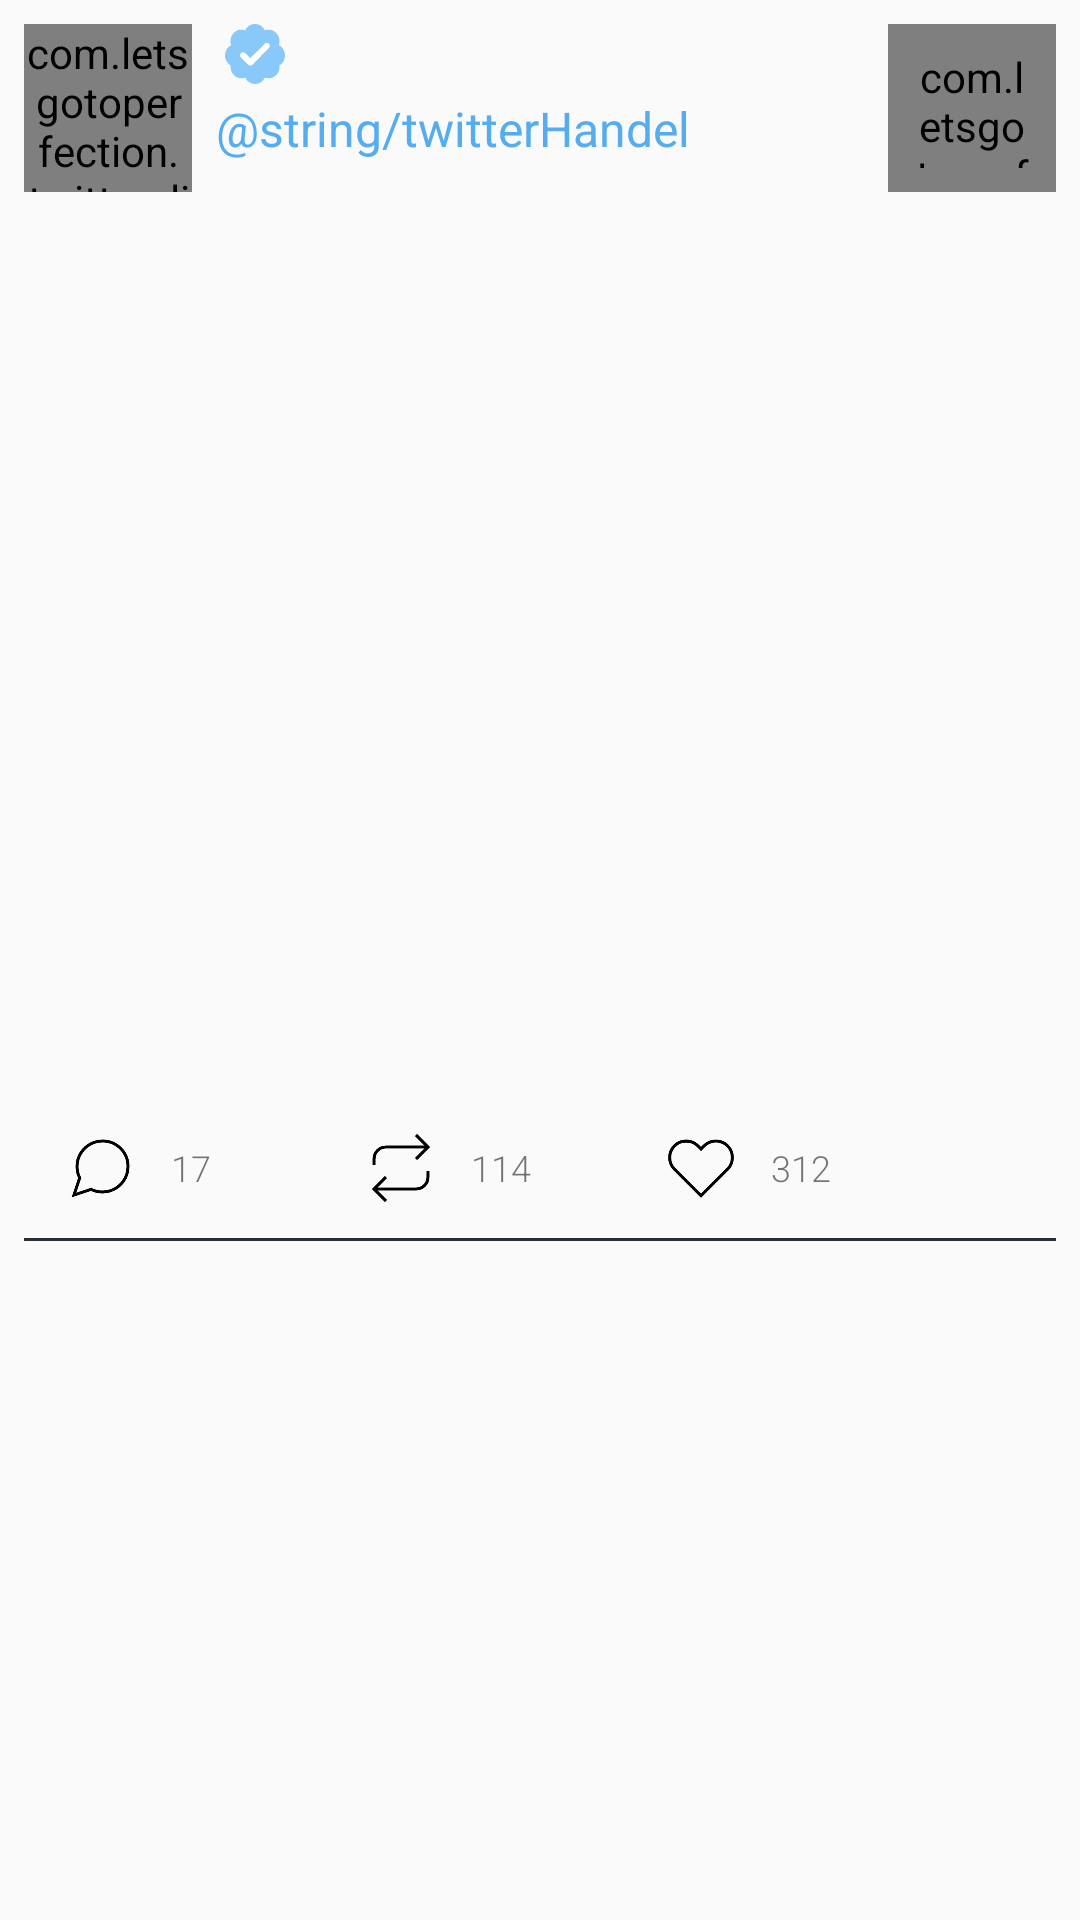

Android layout source for this screen:
<!-- AndroidManifest.xml: application theme AppTheme -->
<!-- res/layout/tweet_list_item_text.xml -->
<?xml version="1.0" encoding="utf-8"?>
<android.support.constraint.ConstraintLayout
    xmlns:android="http://schemas.android.com/apk/res/android"
    xmlns:app="http://schemas.android.com/apk/res-auto"
    xmlns:tools="http://schemas.android.com/tools"
    android:id="@+id/tweetListItem"
    android:layout_width="match_parent"
    android:layout_height="wrap_content"
    android:clickable="true"
    android:focusable="true">

    <com.letsgotoperfection.twitterclientkotlin.ui.custom.CircledImageView
        android:id="@+id/twitter_client_kotlin_author_avatar"
        android:layout_width="56dp"
        android:layout_height="56dp"
        android:layout_marginStart="8dp"
        android:layout_marginTop="8dp"
        app:layout_constraintStart_toStartOf="parent"
        app:layout_constraintTop_toTopOf="parent"
        tools:ignore="ContentDescription"
        tools:src="@tools:sample/avatars"/>

    <com.letsgotoperfection.twitterclientkotlin.ui.custom.CircledImageView
        android:id="@+id/twitter_client_kotlin_twitter_logo"
        android:layout_width="56dp"
        android:layout_height="56dp"
        android:layout_marginTop="8dp"
        android:layout_marginEnd="8dp"
        android:padding="8dp"
        app:layout_constraintEnd_toEndOf="parent"
        app:layout_constraintTop_toTopOf="parent"
        app:srcCompat="@drawable/twitter_ic_logo"
        tools:ignore="ContentDescription"
        tools:srcCompat="@drawable/twitter_ic_logo"/>

    <TextView
        android:id="@+id/twitter_client_kotlin_author_full_name"
        style="@style/twitter_client_kotlinFullName"
        android:layout_marginStart="8dp"
        android:layout_marginTop="8dp"
        android:layout_toEndOf="@id/twitter_client_kotlin_author_avatar"
        android:drawableEnd="@drawable/ic_verified"
        app:layout_constraintStart_toEndOf="@+id/twitter_client_kotlin_author_avatar"
        app:layout_constraintTop_toTopOf="parent"
        tools:drawableEnd="@drawable/ic_verified"
        tools:drawableRight="@drawable/ic_verified"
        tools:text="Jake wharton"/>

    <TextView
        android:id="@+id/twitter_client_kotlin_author_twitter_handel"
        style="@style/twitter_client_kotlinFullNameBase"
        android:layout_marginStart="8dp"
        android:layout_marginTop="0dp"
        android:layout_toEndOf="@id/twitter_client_kotlin_author_avatar"
        android:text="@string/twitterHandel"
        android:textColor="@color/twitter_client_kotlin_action_color"
        app:layout_constraintStart_toEndOf="@+id/twitter_client_kotlin_author_avatar"
        app:layout_constraintTop_toBottomOf="@+id/twitter_client_kotlin_author_full_name"
        tools:text="/@Jakewharton"/>

    <TextView
        android:id="@+id/twitter_client_kotlin_tweet_text"
        style="@style/twitter_client_kotlinText"
        android:layout_width="match_parent"
        android:layout_marginStart="16dp"
        android:layout_marginTop="8dp"
        android:layout_marginEnd="16dp"
        android:layout_marginBottom="8dp"
        android:layout_toEndOf="@id/twitter_client_kotlin_author_avatar"
        android:clickable="false"
        android:maxLines="6"
        android:focusable="false"
        android:singleLine="false"
        app:layout_constraintBottom_toBottomOf="parent"
        app:layout_constraintEnd_toEndOf="parent"
        app:layout_constraintHorizontal_bias="0.718"
        app:layout_constraintStart_toStartOf="parent"
        app:layout_constraintTop_toBottomOf="@+id/twitter_client_kotlin_author_avatar"
        app:layout_constraintVertical_bias="0.004"
        tools:text="@tools:sample/lorem/random"/>

    <ImageView
        android:id="@+id/imgTweet"
        android:layout_width="match_parent"
        android:layout_height="250dp"
        android:layout_marginStart="8dp"
        android:layout_marginTop="12dp"
        android:layout_marginEnd="8dp"
        android:layout_marginBottom="8dp"
        android:clickable="false"
        android:scaleType="fitXY"
        app:layout_constraintBottom_toBottomOf="parent"
        app:layout_constraintEnd_toEndOf="parent"
        app:layout_constraintStart_toStartOf="parent"
        app:layout_constraintTop_toBottomOf="@+id/twitter_client_kotlin_tweet_text"
        app:layout_constraintVertical_bias="0.0"
        tools:background="@tools:sample/backgrounds/scenic"/>

    <include
        android:id="@+id/action_bar_layout"
        layout="@layout/twitter_action_bar"
        android:layout_width="match_parent"
        android:layout_height="wrap_content"
        android:layout_marginStart="4dp"
        android:layout_marginTop="8dp"
        android:layout_marginEnd="8dp"
        android:layout_marginBottom="8dp"
        app:layout_constraintBottom_toBottomOf="parent"
        app:layout_constraintEnd_toEndOf="parent"
        app:layout_constraintStart_toStartOf="parent"
        app:layout_constraintTop_toBottomOf="@+id/imgTweet"
        app:layout_constraintVertical_bias="0.0"/>

    <View
        android:id="@+id/bottom_separator"
        android:layout_width="match_parent"
        android:layout_height="@dimen/twitter_client_kotlin_container_bottom_separator"
        android:layout_below="@id/action_bar_layout"
        android:layout_marginEnd="8dp"
        android:layout_marginStart="8dp"
        android:background="@color/twitter_client_kotlin_light_primary_text_color"
        app:layout_constraintEnd_toEndOf="parent"
        app:layout_constraintStart_toStartOf="parent"
        app:layout_constraintTop_toBottomOf="@+id/action_bar_layout"/>

</android.support.constraint.ConstraintLayout>
<!-- res/layout/twitter_action_bar.xml (included above) -->
<?xml version="1.0" encoding="utf-8"?>
<LinearLayout
    xmlns:android="http://schemas.android.com/apk/res/android"
    xmlns:app="http://schemas.android.com/apk/res-auto"
    xmlns:tools="http://schemas.android.com/tools"
    android:id="@+id/action_bar_layout"
    android:layout_width="wrap_content"
    android:layout_height="wrap_content">

    <RelativeLayout
        android:layout_width="wrap_content"
        android:layout_height="wrap_content">

        <android.support.v7.widget.AppCompatImageButton
            android:id="@+id/imgButtonReply"
            style="@style/twitter_client_kotlinActionButtonBar"
            android:layout_width="@dimen/twitter_client_kotlin_action_heart_size"
            android:layout_height="@dimen/twitter_client_kotlin_action_heart_size"
            android:background="@drawable/twitter_ic_selector_transparent"
            app:srcCompat="@drawable/twitter_ic_reply_24dp"
            tools:ignore="ContentDescription"
            tools:layout_editor_absoluteX="11dp"/>

        <TextView
            android:id="@+id/txtReplyCount"
            style="@style/twitter_client_kotlinActionButtonBar_Text"
            android:layout_width="@dimen/twitter_client_kotlin_action_heart_size"
            android:layout_height="wrap_content"
            android:layout_alignTop="@id/imgButtonReply"
            android:layout_alignBottom="@id/imgButtonReply"
            android:layout_toEndOf="@id/imgButtonReply"
            tools:text="17"/>
    </RelativeLayout>

    <RelativeLayout
        android:layout_width="wrap_content"
        android:layout_height="wrap_content">

        <android.support.v7.widget.AppCompatImageButton
            android:id="@+id/imgButtonRetweet"
            style="@style/twitter_client_kotlinActionButtonBar"
            android:layout_width="@dimen/twitter_client_kotlin_action_heart_size"
            android:layout_height="@dimen/twitter_client_kotlin_action_heart_size"
            android:background="@drawable/twitter_ic_selector_transparent"
            app:srcCompat="@drawable/twitter_ic_retweet"
            tools:ignore="ContentDescription"
            tools:layout_editor_absoluteX="62dp"
            tools:layout_editor_absoluteY="0dp"/>

        <TextView
            android:id="@+id/txtRetweetCount"
            style="@style/twitter_client_kotlinActionButtonBar_Text"
            android:layout_width="@dimen/twitter_client_kotlin_action_heart_size"
            android:layout_height="wrap_content"
            android:layout_alignTop="@id/imgButtonRetweet"
            android:layout_alignBottom="@id/imgButtonRetweet"
            android:layout_toEndOf="@id/imgButtonRetweet"
            tools:text="114"/>
    </RelativeLayout>


    <RelativeLayout
        android:layout_width="wrap_content"
        android:layout_height="wrap_content">

        <android.support.v7.widget.AppCompatImageButton
            android:id="@+id/imgButtonFavorite"
            style="@style/twitter_client_kotlinActionButtonBar"
            android:layout_width="@dimen/twitter_client_kotlin_action_heart_size"
            android:layout_height="@dimen/twitter_client_kotlin_action_heart_size"
            android:background="@drawable/twitter_ic_selector_transparent"
            app:srcCompat="@drawable/twitter_ic_favorite_24dp"
            tools:ignore="ContentDescription"
            tools:layout_editor_absoluteX="116dp"
            tools:layout_editor_absoluteY="0dp"/>

        <TextView
            android:id="@+id/txtFavoriteCount"
            style="@style/twitter_client_kotlinActionButtonBar_Text"
            android:layout_width="@dimen/twitter_client_kotlin_action_heart_size"
            android:layout_height="wrap_content"
            android:layout_alignTop="@id/imgButtonFavorite"
            android:layout_alignBottom="@id/imgButtonFavorite"
            android:layout_toEndOf="@id/imgButtonFavorite"
            tools:text="312"/>
    </RelativeLayout>

</LinearLayout>
<!-- resources referenced by this layout -->
<resources>
  <color name="twitter_client_kotlin_action_color">#55acee</color>
  <color name="twitter_client_kotlin_light_primary_text_color">#292f33</color>
  <dimen name="twitter_client_kotlin_action_heart_size">43dp</dimen>
  <dimen name="twitter_client_kotlin_container_bottom_separator">1dp</dimen>
  <!-- drawable twitter_ic_selector_transparent (drawable-xhdpi) -->
  <?xml version="1.0" encoding="utf-8"?>
  <selector xmlns:android="http://schemas.android.com/apk/res/android">
  
      <item android:drawable="@drawable/twitter_ic_shape_pressed" android:state_pressed="true"/>
      <item android:drawable="@drawable/twitter_ic_shape_transparent"/>
  
  </selector>
  <style name="twitter_client_kotlinActionButtonBar" tools:ignore="NewApi">
          <item name="android:layout_marginLeft">@dimen/twitter_client_kotlin_action_bar_offset_left
          </item>
          <item name="android:layout_marginStart">
              @dimen/twitter_client_kotlin_action_bar_offset_left
          </item>
          <item name="android:layout_marginBottom">
              @dimen/twitter_client_kotlin_action_bar_offset_bottom
          </item>
          <item name="android:layout_marginTop">
              @dimen/twitter_client_kotlin_action_button_margin_top
          </item>
      </style>
  <style name="twitter_client_kotlinFullName" parent="twitter_client_kotlinFullNameBase">
          <item name="android:textStyle">bold</item>
      </style>
  <style name="AppTheme" parent="Theme.AppCompat.Light.NoActionBar">
          
          <item name="colorPrimary">@color/colorPrimary</item>
          <item name="colorPrimaryDark">@color/colorPrimaryDark</item>
          <item name="colorAccent">@color/colorAccent</item>
      </style>
  <!-- drawable twitter_ic_shape_pressed (drawable-xhdpi) -->
  <?xml version="1.0" encoding="utf-8"?>
  <shape xmlns:android="http://schemas.android.com/apk/res/android">
  
      <solid android:color="#0077cc"/>
  
  </shape>
  <dimen name="twitter_client_kotlin_action_bar_offset_left">8dp</dimen>
  <dimen name="twitter_client_kotlin_action_bar_offset_bottom">2dp</dimen>
  <dimen name="twitter_client_kotlin_action_button_margin_top">2dp</dimen>
  <dimen name="twitter_client_kotlin_action_bar_text_offset_top">4dp</dimen>
  <dimen name="twitter_client_kotlin_action_bar_text_offset_right">4dp</dimen>
  <dimen name="twitter_client_kotlin_action_bar_text_offset_left">2dp</dimen>
  <dimen name="twitter_client_kotlin_action_bar_text_offset_bottom">4dp</dimen>
  <dimen name="twitter_client_kotlin_text_size_small">12sp</dimen>
  <style name="twitter_client_kotlin_AttributionText" tools:ignore="NewApi">
          <item name="android:layout_width">wrap_content</item>
          <item name="android:layout_height">wrap_content</item>
          <item name="android:textSize">@dimen/twitter_client_kotlin_text_size_medium</item>
          <item name="android:fontFamily">sans-serif</item>
          <item name="android:singleLine">true</item>
      </style>
  <dimen name="twitter_client_kotlin_full_name_margin_top">15dp</dimen>
  <dimen name="twitter_client_kotlin_full_name_margin_right">36dp</dimen>
  <dimen name="twitter_client_kotlin_text_size_large">16sp</dimen>
  <dimen name="twitter_client_kotlin_full_name_drawable_padding">3dp</dimen>
  <dimen name="twitter_client_kotlin_text_margin_top">12dp</dimen>
  <dimen name="twitter_client_kotlin_text_margin_left">20dp</dimen>
  <dimen name="twitter_client_kotlin_text_margin_right">20dp</dimen>
  <color name="colorPrimary">#008577</color>
  <color name="colorPrimaryDark">#00574B</color>
  <color name="colorAccent">#D81B60</color>
  <dimen name="twitter_client_kotlin_text_size_medium">14sp</dimen>
</resources>
